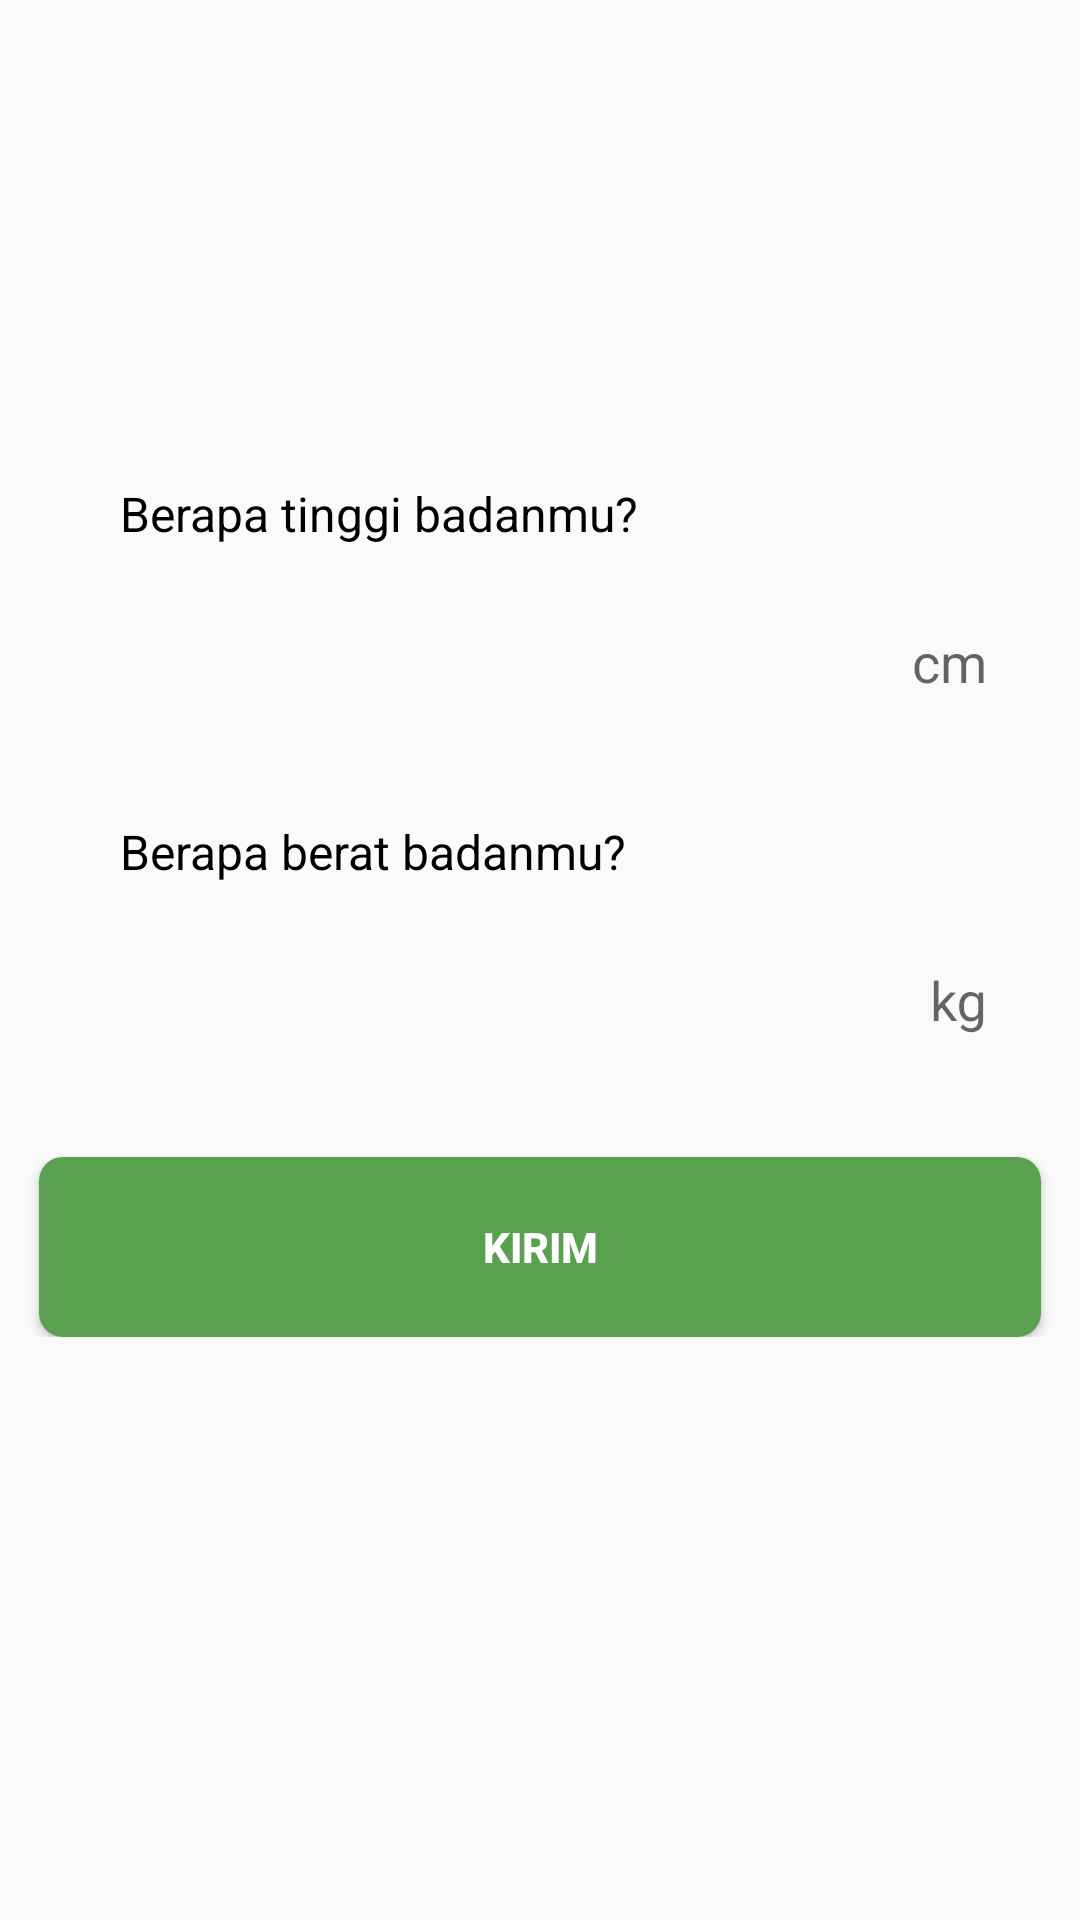

This screen was rendered from an Android layout file. Write that file and the resources it references.
<!-- AndroidManifest.xml: application theme Theme.NusaSpot -->
<!-- res/layout/activity_question.xml -->
<?xml version="1.0" encoding="utf-8"?>
<androidx.constraintlayout.widget.ConstraintLayout xmlns:android="http://schemas.android.com/apk/res/android"
    xmlns:app="http://schemas.android.com/apk/res-auto"
    xmlns:tools="http://schemas.android.com/tools"
    android:layout_width="match_parent"
    android:layout_height="match_parent"
    tools:context=".ui.QuestionActivity">

    <LinearLayout
        android:id="@+id/topBar"
        android:layout_width="match_parent"
        android:layout_height="wrap_content"
        android:orientation="horizontal"
        android:padding="13dp"
        app:layout_constraintTop_toTopOf="parent">

    </LinearLayout>

    <LinearLayout
        android:id="@+id/question"
        android:layout_width="0dp"
        android:layout_height="wrap_content"
        android:layout_centerInParent="true"
        android:layout_marginTop="16dp"
        android:layout_marginBottom="70dp"
        android:orientation="vertical"
        app:layout_constraintStart_toStartOf="parent"
        app:layout_constraintEnd_toEndOf="parent"
        app:layout_constraintTop_toTopOf="parent"
        app:layout_constraintBottom_toBottomOf="parent">

        <TextView
            android:id="@+id/labelTinggiBadan"
            android:layout_width="wrap_content"
            android:layout_height="wrap_content"
            android:layout_marginStart="40dp"
            android:layout_marginTop="@dimen/loginViewsMargin"
            android:text="Berapa tinggi badanmu?"
            android:textColor="@color/primaryTextColor"
            android:textSize="16dp"
            app:layout_constraintTop_toTopOf="@+id/tinggibadan" />

        <com.google.android.material.textfield.TextInputLayout
            android:id="@+id/tinggibadan"
            style="@style/parent">

            <EditText
                android:id="@+id/editTBD"
                android:layout_width="334dp"
                android:layout_height="60dp"
                android:layout_gravity="center"
                android:background="@drawable/edittext_bg"
                android:drawablePadding="8dp"
                android:inputType="number"
                android:gravity="end"
                android:hint="cm"
                android:padding="18dp" />

        </com.google.android.material.textfield.TextInputLayout>

        <TextView
            android:id="@+id/labelBeratBadan"
            android:layout_width="wrap_content"
            android:layout_height="wrap_content"
            android:layout_marginStart="40dp"
            android:layout_marginTop="@dimen/loginViewsMargin"
            android:text="Berapa berat badanmu?"
            android:textColor="@color/primaryTextColor"
            android:textSize="16dp"
            app:layout_constraintTop_toTopOf="@+id/beratbadan" />

        <com.google.android.material.textfield.TextInputLayout
            android:id="@+id/beratbadan"
            style="@style/parent">

            <EditText
                android:id="@+id/editBB"
                android:layout_width="334dp"
                android:layout_height="60dp"
                android:layout_gravity="center"
                android:layout_marginTop="20dp"
                android:inputType="number"
                android:background="@drawable/edittext_bg"
                android:drawablePadding="8dp"
                android:gravity="end"
                android:hint="kg"
                android:padding="18dp" />

        </com.google.android.material.textfield.TextInputLayout>

        <Button
            android:id="@+id/Simpan"
            style="@style/loginButton"
            android:layout_width="334dp"
            android:layout_gravity="center"
            android:layout_marginTop="20dp"
            android:text="Kirim" />
    </LinearLayout>

    <ProgressBar
        android:id="@+id/progressBar"
        android:layout_width="wrap_content"
        android:layout_height="wrap_content"
        app:layout_constraintBottom_toBottomOf="parent"
        app:layout_constraintEnd_toEndOf="parent"
        app:layout_constraintStart_toStartOf="parent"
        app:layout_constraintTop_toTopOf="parent"
        android:visibility="gone" />

    <View
        android:id="@+id/darkBackground"
        android:layout_width="match_parent"
        android:layout_height="match_parent"
        android:background="#99292929"
        android:visibility="gone" />

</androidx.constraintlayout.widget.ConstraintLayout>
<!-- resources referenced by this layout -->
<resources>
  <color name="primaryTextColor">#000000</color>
  <dimen name="loginViewsMargin">20dp</dimen>
  <style name="loginButton" parent="viewParent">
          <item name="android:background">@drawable/login_button_bk</item>
          <item name="android:textColor">@color/whiteTextColor</item>
          <item name="android:textStyle">bold</item>
      </style>
  <style name="parent">
          <item name="android:layout_width">match_parent</item>
          <item name="android:layout_height">wrap_content</item>
  
      </style>
  <style name="Theme.NusaSpot" parent="Theme.AppCompat.Light.NoActionBar">
          <item name="colorPrimary">@color/colorPrimary</item>
          <item name="colorPrimaryDark">@color/colorPrimaryDark</item>
          <item name="colorAccent">@color/colorAccent</item>
          <item name="android:statusBarColor">#C6F96F</item>
      </style>
  <style name="viewParent">
          <item name="android:layout_width">wrap_content</item>
          <item name="android:layout_height">wrap_content</item>
      </style>
  <!-- drawable login_button_bk (drawable) -->
  <?xml version="1.0" encoding="utf-8"?>
  <shape xmlns:android="http://schemas.android.com/apk/res/android" android:shape="rectangle" >
      <corners
          android:radius="8dp"
          />
      <gradient
          android:angle="45"
          android:centerX="35%"
          android:startColor="#59A14F"
          android:endColor="#59A14F"
          android:type="linear"
          />
      <size
          android:width="300dp"
          android:height="60dp"
          />
  </shape>
  <color name="whiteTextColor">#FFF</color>
  <color name="colorPrimary">#59A14F</color>
  <color name="colorPrimaryDark">#59A14F</color>
  <color name="colorAccent">#59A14F</color>
</resources>
